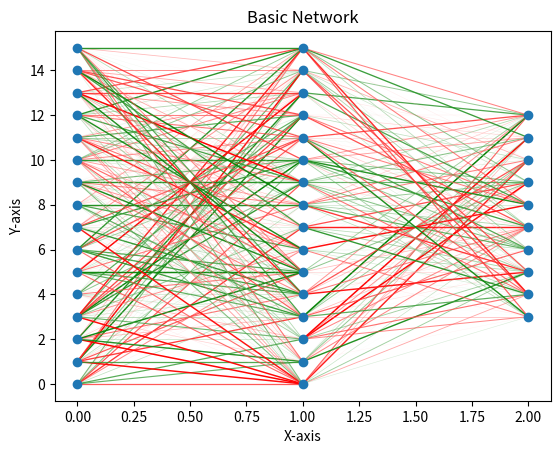

Write the Python code that produced this figure.
import random
import numpy as np
import matplotlib.pyplot as plt
import matplotlib.colors as mcolors
from collections import namedtuple


class Neuron:
    """
    One Neuron and its forward connections

    Attributes:
        activa (float): activation strength (0.0 to 1.0),
        weights (list): connections strengths to the set of neurons in the next layer in order
    """

    def __init__(self):
        self.activa = random.random()
        self.weights = []
        self._initialize_neuron()

    def _initialize_neuron(self):
        self.activa = random.random()


class NeuronLayer:
    """
    A neuron layer in a neural network

    Attributes:
        bias (float): bias of layer (might need to move to Neuron class?)
        neurons (list): sorted list of Neurons of `len` `size`
        next_layer (NeuronLayer): reference to the next layer in the network
    """

    def __init__(self, size, weight_limits=(-5.0, 5.0), next_layer=None):
        self.neurons = [Neuron() for _ in range(size)]
        self.bias = 1.0
        self.next_layer = next_layer

        # initializes random weights for each connection to the next layer
        if self.next_layer:
            self._initialize_connections(weight_limits[0], weight_limits[1])

        # create 2d matrix containing the weights of this layer's forward connections
        self.weights_matrix = self._create_weights_matrix()

    def _initialize_connections(self, a, b):
        for neuron in self.neurons:
            neuron.weights = [random.uniform(a, b) for _ in range(len(self.next_layer.neurons))]

    def _create_weights_matrix(self, precision=np.float32):
        weights_list = []
        for neuron in self.neurons:
            weights_list.append(neuron.weights)
        return np.array(weights_list, dtype=precision)

    def __iter__(self):
        self._current_index = 0
        return self

    def __next__(self):
        if self._current_index < len(self.neurons):
            self._current_index += 1
            return self.neurons[self._current_index].activa, self.neurons[self._current_index - 1].weights
        else:
            raise StopIteration


class NeuralNetwork:

    def __init__(self):

        # self.layers = {'input': [],
        #                'hidden_layer_1': NeuronLayer(16),
        #                'hidden_layer_2': NeuronLayer(16),
        #                'result': NeuronLayer(10)}

        self.layers = []

        self.result = NeuronLayer(10)
        self.hidden_layer_2 = NeuronLayer(16, next_layer=self.result)
        self.hidden_layer_1 = NeuronLayer(16, next_layer=self.hidden_layer_2)
        self.input = []

    def _generate_result(self):
        for i in self.input:
            for neuron in self.hidden_layer_1.neurons:
                # multiply input by activa?
                test = i * neuron.activa

    def _nudge_peeker(self, expected_result):
        """
        Based on result activation weight, determine nudge factor cost

        :param expected_result: Must be a list of size equal to result
            containing a high weight for desired outcome and low for undesired.
            probably 1.0 for desired result, 0.0 for the rest.
        :return: cost_sum
        """

        nudge_map = []

        for index, neuron in enumerate(self.result.neurons):
            cost = (neuron.activa - expected_result[index]) ** 2
            nudge_map.append(cost if expected_result[index] - neuron.activa > 0 else -cost)

        return nudge_map

    def _back_propagation_layer_1(self, expected_result):
        nudge_list = self._nudge_peeker(expected_result)
        change_tracker = []


if __name__ == '__main__':

    # Normalize data to the range [-5, 5]
    norm = mcolors.Normalize(vmin=-5, vmax=5)
    norm_abs = mcolors.Normalize(vmin=0, vmax=5)

    # Create the colormap
    colors = ["red", "white", "green"]
    cmap = mcolors.LinearSegmentedColormap.from_list("red_to_green", colors)

    test = [random.uniform(-5.0, 5.0) for _ in range(416)]


    def normalize(value, old_min, old_max, new_min, new_max):
        return ((value - old_min) / (old_max - old_min)) * (new_max - new_min) + new_min


    def get_color(index):
        number = test[index]

        colo = cmap(norm(number))
        alpha = norm_abs(abs(number))
        line = normalize(abs(number), 0.0, 5.0, 0.0, 1.1)

        return colo, alpha, line


    #                  V 2
    label = [0.0, 0.0, 1.0, 0.0, 0.0, 0.0, 0.0, 0.0, 0.0, 0.0]

    model = NeuralNetwork()

    # print(model.hidden_layer_1.weights_matrix)
    # print(model.hidden_layer_2.weights_matrix)
    #
    # print(type(model.hidden_layer_2.weights_matrix[0][0]))

    # print(model.hidden_layer_1)
    # print(model.hidden_layer_2)

    # model._back_propagation_layer_1(label)

    # Representation of a simple neural network

    size_1 = 16
    size_2 = 10

    # Create a figure and axes
    fig, ax = plt.subplots()

    Coord = namedtuple('Coord', ['x', 'y'])

    n1 = Coord(x=[0] * size_1, y=list(range(size_1)))
    n2 = Coord(x=[1] * size_1, y=list(range(size_1)))
    r1 = Coord(x=[2] * size_2, y=list(range(3, 13)))

    count = 0

    # plt.plot([n1.x, n2.x], [n1.y, n2.y], color='grey', alpha=0.3, linewidth=1)
    for x1, y1 in zip(n1.x, n1.y):
        for x2, y2 in zip(n2.x, n2.y):
            color, norm_alpha, line_width = get_color(count)
            count += 1
            ax.plot([x1, x2], [y1, y2], color=color, alpha=norm_alpha, linewidth=line_width)

    for x1, y1 in zip(n2.x, n2.y):
        for x2, y2 in zip(r1.x, r1.y):
            color, norm_alpha, line_width = get_color(count)
            count += 1
            ax.plot([x1, x2], [y1, y2], color=color, alpha=norm_alpha, linewidth=line_width)

    ax.scatter(n1.x, n1.y, zorder=3, color='C0')
    ax.scatter(n2.x, n2.y, zorder=3, color='C0')
    ax.scatter(r1.x, r1.y, zorder=3, color='C0')

    ax.set_xlabel('X-axis')
    ax.set_ylabel('Y-axis')
    ax.set_title('Basic Network')
    plt.show()
